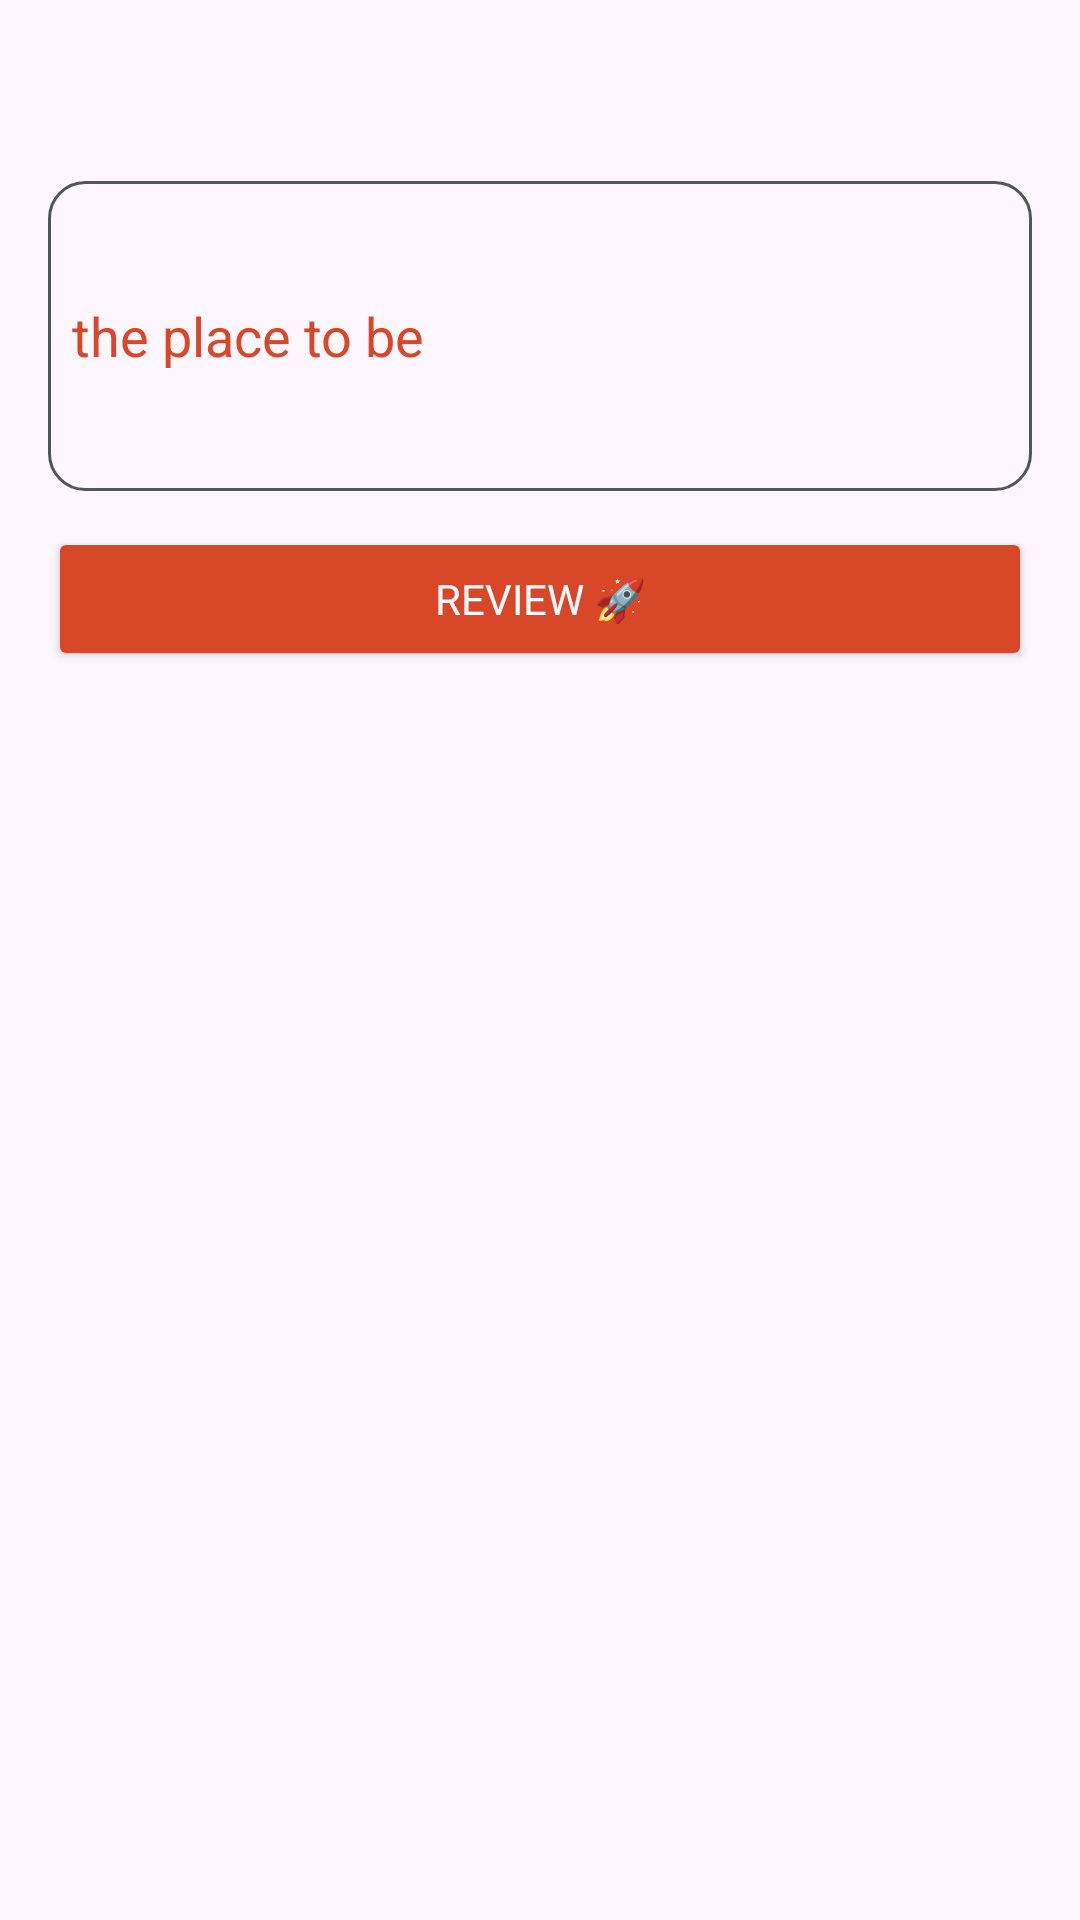

Layout XML and referenced resources for this Android screen:
<!-- AndroidManifest.xml: application theme Theme.HiddenGems -->
<!-- res/layout/fragment_rate_dialog.xml -->
<?xml version="1.0" encoding="utf-8"?>
<layout xmlns:android="http://schemas.android.com/apk/res/android"
    xmlns:app="http://schemas.android.com/apk/res-auto"
    xmlns:tools="http://schemas.android.com/tools">

    <data>

        <variable
            name="gem"
            type="io.github.junrdev.hiddengems.data.model.Gem" />
    </data>


    <LinearLayout
        android:layout_width="match_parent"
        android:layout_height="wrap_content"
        android:backgroundTint="@color/richBlack"
        android:orientation="vertical"
        android:padding="16dp"
        tools:context=".presentation.ui.screens.RateDialog">


        <TextView
            android:id="@+id/textView37"
            android:layout_width="match_parent"
            android:layout_height="wrap_content"
            android:text='@{"rate "+gem.placeName}'
            android:textSize="24sp"
            tools:text="TextView" />

        <EditText
            android:id="@+id/editTextText5"
            android:layout_width="match_parent"
            android:layout_height="wrap_content"
            android:layout_marginTop="12dp"
            android:background="@drawable/roundbox"
            android:ems="10"
            android:hint="the place to be"
            android:inputType="textMultiLine"
            android:minLines="4"
            android:padding="8dp"
            android:textColor="@color/chillRed"
            android:textColorHint="@color/chillRed" />

        <Button
            android:id="@+id/button7"
            android:layout_width="match_parent"
            android:layout_height="wrap_content"
            android:layout_marginVertical="12dp"
            android:backgroundTint="@color/chillRed"
            android:padding="12dp"
            android:text="Review 🚀"
            app:cornerRadius="12dp" />
    </LinearLayout>

</layout>
<!-- resources referenced by this layout -->
<resources>
  <color name="chillRed">#FFD84727</color>
  <color name="richBlack">#FF071013</color>
  <!-- drawable roundbox (drawable) -->
  <?xml version="1.0" encoding="utf-8"?>
  <shape xmlns:android="http://schemas.android.com/apk/res/android"
      android:shape="rectangle">
  
      <corners android:radius="12dp"/>
  
      <stroke android:color="@color/davysGrey" android:width="1dp"/>
  
  
  
  </shape>
  <style name="Theme.HiddenGems" parent="Base.Theme.HiddenGems" />
  <color name="davysGrey">#FF535657</color>
  <style name="Base.Theme.HiddenGems" parent="Theme.Material3.DayNight.NoActionBar">
          
          
          <item name="backgroundColor">@color/richBlack</item>
          <item name="android:windowTranslucentStatus">true</item>
          <item name="windowNoTitle">true</item>
          <item name="android:statusBarColor">@android:color/transparent</item>
          <item name="android:textColor">@color/aliceBlue</item>
          <item name="fontFamily">@font/questrialregular</item>
  
      </style>
  <color name="aliceBlue">#FFF4FAFF</color>
</resources>
